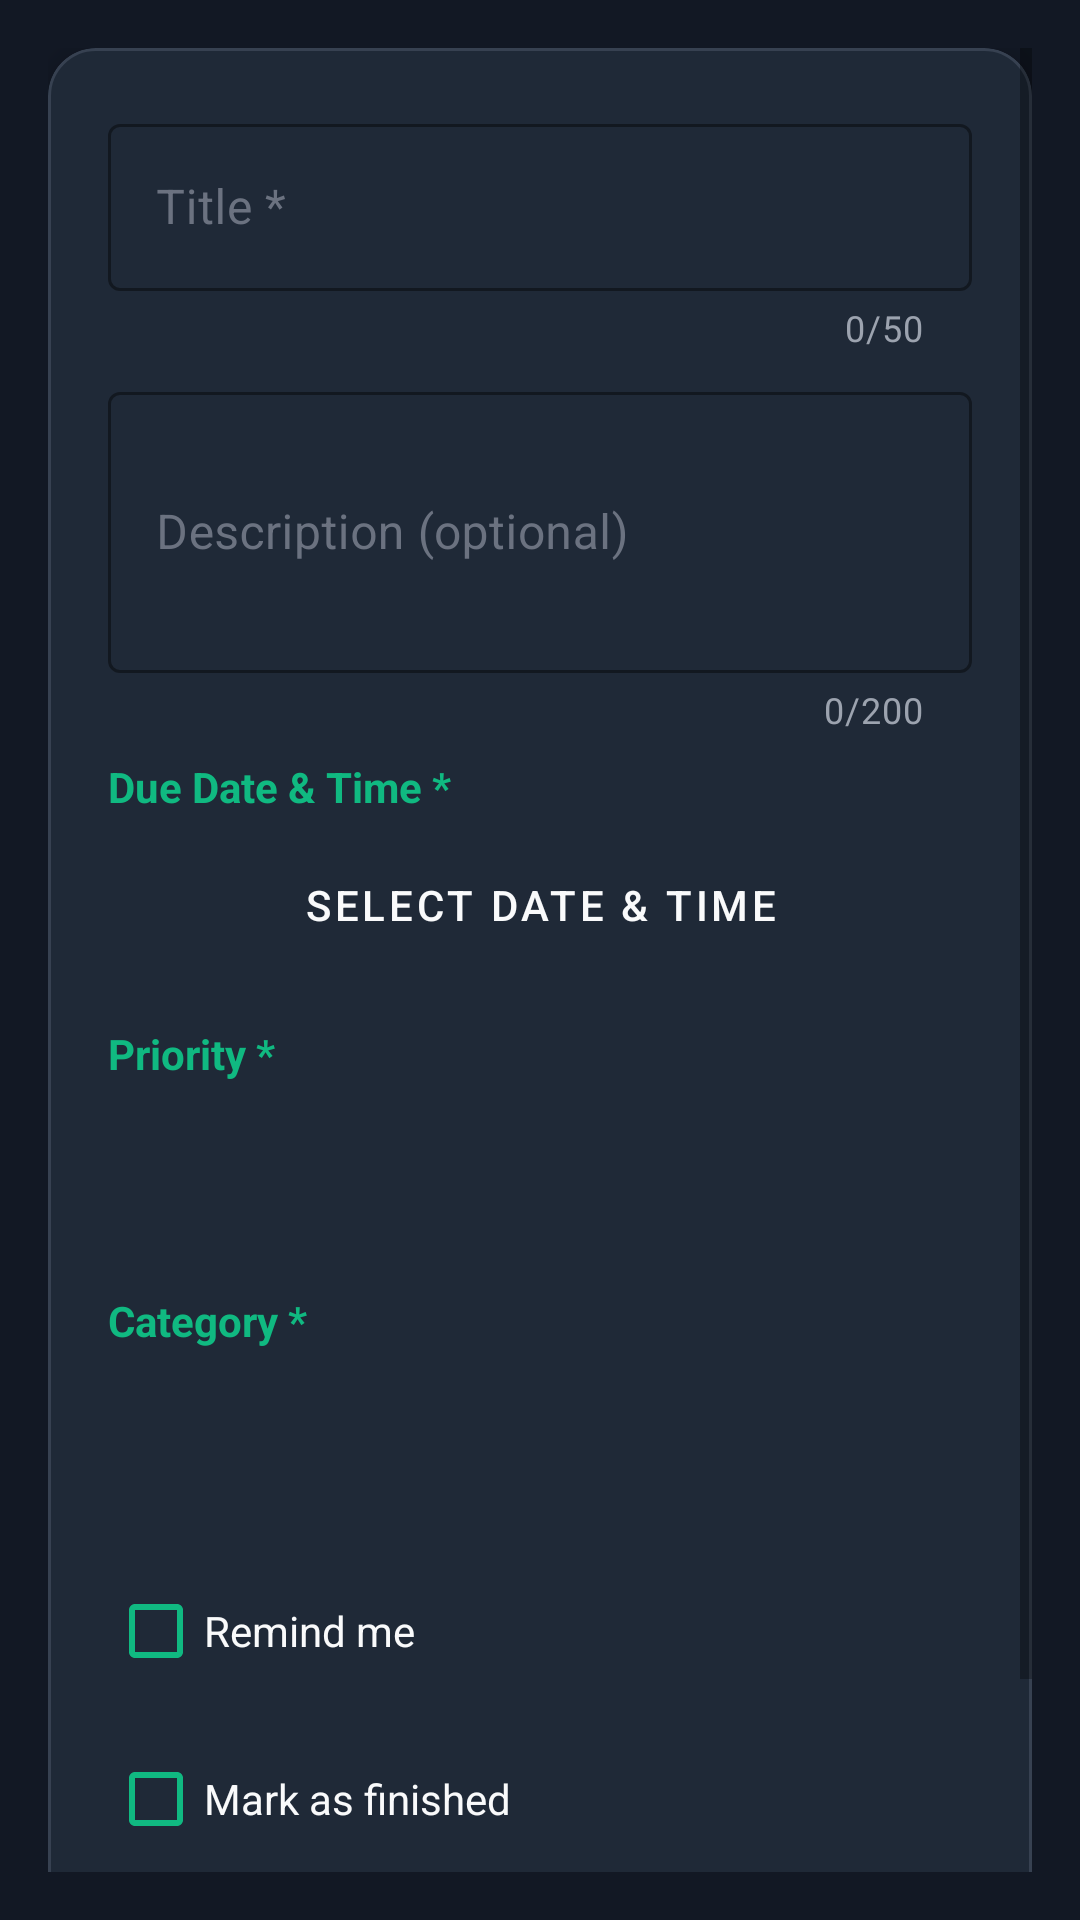

Produce the Android XML layout that renders to this screen, including the resource entries it uses.
<!-- AndroidManifest.xml: application theme Theme.TaskOrganizer -->
<!-- res/layout/activity_add_edit_task.xml -->
<?xml version="1.0" encoding="utf-8"?>
<ScrollView xmlns:android="http://schemas.android.com/apk/res/android"
    xmlns:app="http://schemas.android.com/apk/res-auto"
    xmlns:tools="http://schemas.android.com/tools"
    android:layout_width="match_parent"
    android:layout_height="match_parent"
    android:background="@color/dark_bg"
    android:padding="16dp"
    tools:context=".ui.AddEditTaskActivity">

    <com.google.android.material.card.MaterialCardView
        android:layout_width="match_parent"
        android:layout_height="wrap_content"
        app:cardBackgroundColor="@color/dark_surface"
        app:cardCornerRadius="16dp"
        app:cardElevation="4dp"
        app:strokeColor="@color/dark_surface_light"
        app:strokeWidth="1dp">

        <LinearLayout
            android:layout_width="match_parent"
            android:layout_height="wrap_content"
            android:orientation="vertical"
            android:padding="20dp">

            <com.google.android.material.textfield.TextInputLayout
                android:id="@+id/tilTitle"
                android:layout_width="match_parent"
                android:layout_height="wrap_content"
                android:hint="@string/title_hint"
                android:textColorHint="@color/text_hint"
                app:boxStrokeColor="@color/green_primary"
                app:counterEnabled="true"
                app:counterMaxLength="50"
                app:counterTextColor="@color/text_secondary"
                app:errorEnabled="true"
                app:hintTextColor="@color/green_primary">

                <com.google.android.material.textfield.TextInputEditText
                    android:id="@+id/etTitle"
                    android:layout_width="match_parent"
                    android:layout_height="wrap_content"
                    android:inputType="textCapSentences"
                    android:maxLength="50"
                    android:textColor="@color/text_primary" />

            </com.google.android.material.textfield.TextInputLayout>

            <com.google.android.material.textfield.TextInputLayout
                android:id="@+id/tilDescription"
                android:layout_width="match_parent"
                android:layout_height="wrap_content"
                android:layout_marginTop="8dp"
                android:hint="@string/description_hint"
                android:textColorHint="@color/text_hint"
                app:boxStrokeColor="@color/green_primary"
                app:counterEnabled="true"
                app:counterMaxLength="200"
                app:counterTextColor="@color/text_secondary"
                app:errorEnabled="true"
                app:hintTextColor="@color/green_primary">

                <com.google.android.material.textfield.TextInputEditText
                    android:id="@+id/etDescription"
                    android:layout_width="match_parent"
                    android:layout_height="wrap_content"
                    android:inputType="textMultiLine"
                    android:maxLength="200"
                    android:minLines="3"
                    android:textColor="@color/text_primary" />

            </com.google.android.material.textfield.TextInputLayout>

            <TextView
                android:layout_width="wrap_content"
                android:layout_height="wrap_content"
                android:layout_marginTop="8dp"
                android:text="@string/due_date_label"
                android:textColor="@color/green_primary"
                android:textSize="14sp"
                android:textStyle="bold" />

            <Button
                android:id="@+id/btnSelectDateTime"
                style="@style/Widget.MaterialComponents.Button.OutlinedButton"
                android:layout_width="match_parent"
                android:layout_height="wrap_content"
                android:layout_marginTop="6dp"
                android:paddingVertical="12dp"
                android:text="@string/select_date_time"
                android:textColor="@color/text_primary"
                app:cornerRadius="10dp"
                app:strokeColor="@color/green_primary" />

            <TextView
                android:layout_width="wrap_content"
                android:layout_height="wrap_content"
                android:layout_marginTop="16dp"
                android:text="@string/priority_label"
                android:textColor="@color/green_primary"
                android:textSize="14sp"
                android:textStyle="bold" />

            <Spinner
                android:id="@+id/spinnerPriority"
                android:layout_width="match_parent"
                android:layout_height="wrap_content"
                android:layout_marginTop="6dp"
                android:background="@drawable/bg_category_badge"
                android:minHeight="48dp"
                android:paddingHorizontal="8dp" />

            <TextView
                android:layout_width="wrap_content"
                android:layout_height="wrap_content"
                android:layout_marginTop="16dp"
                android:text="@string/category_label"
                android:textColor="@color/green_primary"
                android:textSize="14sp"
                android:textStyle="bold" />

            <Spinner
                android:id="@+id/spinnerCategory"
                android:layout_width="match_parent"
                android:layout_height="wrap_content"
                android:layout_marginTop="6dp"
                android:background="@drawable/bg_category_badge"
                android:minHeight="48dp"
                android:paddingHorizontal="8dp" />

            <CheckBox
                android:id="@+id/cbRemind"
                android:layout_width="match_parent"
                android:layout_height="wrap_content"
                android:layout_marginTop="16dp"
                android:buttonTint="@color/green_primary"
                android:text="@string/remind_me"
                android:textColor="@color/text_primary" />

            <CheckBox
                android:id="@+id/cbFinished"
                android:layout_width="match_parent"
                android:layout_height="wrap_content"
                android:layout_marginTop="8dp"
                android:buttonTint="@color/green_primary"
                android:text="@string/mark_as_finished"
                android:textColor="@color/text_primary" />

            <LinearLayout
                android:layout_width="match_parent"
                android:layout_height="wrap_content"
                android:layout_marginTop="24dp"
                android:orientation="horizontal">

                <Button
                    android:id="@+id/btnCancel"
                    style="@style/Widget.MaterialComponents.Button.OutlinedButton"
                    android:layout_width="0dp"
                    android:layout_height="wrap_content"
                    android:layout_marginEnd="6dp"
                    android:layout_weight="1"
                    android:paddingVertical="12dp"
                    android:text="@string/cancel"
                    android:textColor="@color/text_secondary"
                    app:cornerRadius="10dp"
                    app:strokeColor="@color/dark_surface_light" />

                <Button
                    android:id="@+id/btnSave"
                    android:layout_width="0dp"
                    android:layout_height="wrap_content"
                    android:layout_marginStart="6dp"
                    android:layout_weight="1"
                    android:backgroundTint="@color/green_primary"
                    android:paddingVertical="12dp"
                    android:text="@string/save_task"
                    android:textColor="@color/white"
                    android:textSize="16sp"
                    android:textStyle="bold"
                    app:cornerRadius="10dp" />

            </LinearLayout>

        </LinearLayout>

    </com.google.android.material.card.MaterialCardView>

</ScrollView>
<!-- resources referenced by this layout -->
<resources>
  <color name="dark_bg">#121824</color>
  <color name="dark_surface">#1F2937</color>
  <color name="dark_surface_light">#374151</color>
  <color name="green_primary">#10B981</color>
  <color name="text_hint">#6B7280</color>
  <color name="text_primary">#F9FAFB</color>
  <color name="text_secondary">#9CA3AF</color>
  <color name="white">#FFFFFF</color>
  <string name="cancel">Cancel</string>
  <string name="category_label">Category *</string>
  <string name="description_hint">Description (optional)</string>
  <string name="due_date_label">Due Date &amp; Time *</string>
  <string name="mark_as_finished">Mark as finished</string>
  <string name="priority_label">Priority *</string>
  <string name="remind_me">Remind me</string>
  <string name="save_task">Save Task</string>
  <string name="select_date_time">Select Date &amp; Time</string>
  <string name="title_hint">Title *</string>
  <style name="Theme.TaskOrganizer" parent="Theme.MaterialComponents.DayNight.NoActionBar">
          
          <item name="colorPrimary">@color/green_primary</item>
          <item name="colorPrimaryVariant">@color/green_primary_variant</item>
          <item name="colorOnPrimary">@color/white</item>
  
          
          <item name="colorSecondary">@color/green_accent</item>
          <item name="colorSecondaryVariant">@color/green_primary</item>
          <item name="colorOnSecondary">@color/dark_bg</item>
  
          
          <item name="android:windowBackground">@color/dark_bg</item>
          <item name="colorSurface">@color/dark_surface</item>
          <item name="colorOnSurface">@color/text_primary</item>
  
          
          <item name="android:statusBarColor">@color/dark_bg</item>
  
          
          <item name="textInputStyle">@style/Widget.MaterialComponents.TextInputLayout.OutlinedBox</item>
      </style>
  <color name="green_primary_variant">#059669</color>
  <color name="green_accent">#34D399</color>
</resources>
